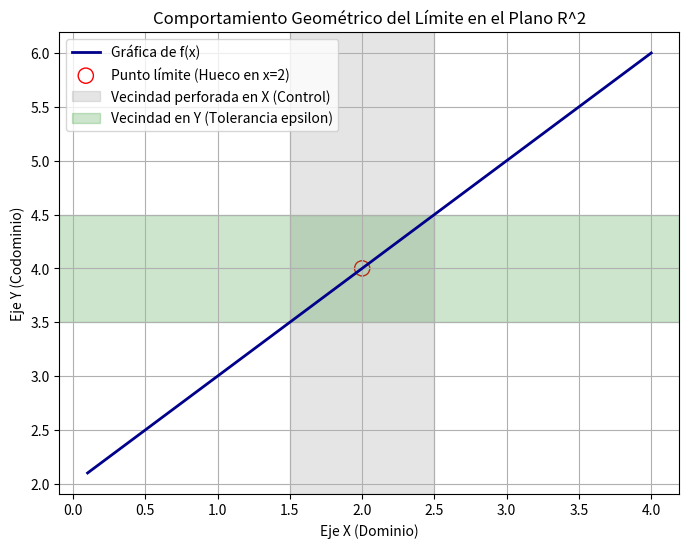

Reproduce this figure in Python.
import numpy as np
import matplotlib.pyplot as plt

# Generamos el dominio
x = np.linspace(0.1, 4, 400)
# Una función clásica con un hueco analítico: f(x) = (x^2 - 4) / (x - 2)
y = (x**2 - 4) / (x - 2) 

plt.figure(figsize=(8, 6))
plt.plot(x, y, label="Gráfica de f(x)", color="darkblue", linewidth=2)

# Marcamos el punto al que nos acercamos (que no necesariamente está en el dominio)
plt.scatter([2], [4], facecolors="none", edgecolors="red", s=120, label="Punto límite (Hueco en x=2)")

# Sombreado de vecindades (Ventanas de tolerancia)
plt.axvspan(1.5, 2.5, color="gray", alpha=0.2, label="Vecindad perforada en X (Control)")
plt.axhspan(3.5, 4.5, color="green", alpha=0.2, label="Vecindad en Y (Tolerancia epsilon)")

plt.title("Comportamiento Geométrico del Límite en el Plano R^2")
plt.xlabel("Eje X (Dominio)")
plt.ylabel("Eje Y (Codominio)")
plt.legend()
plt.grid(True)
plt.show()
